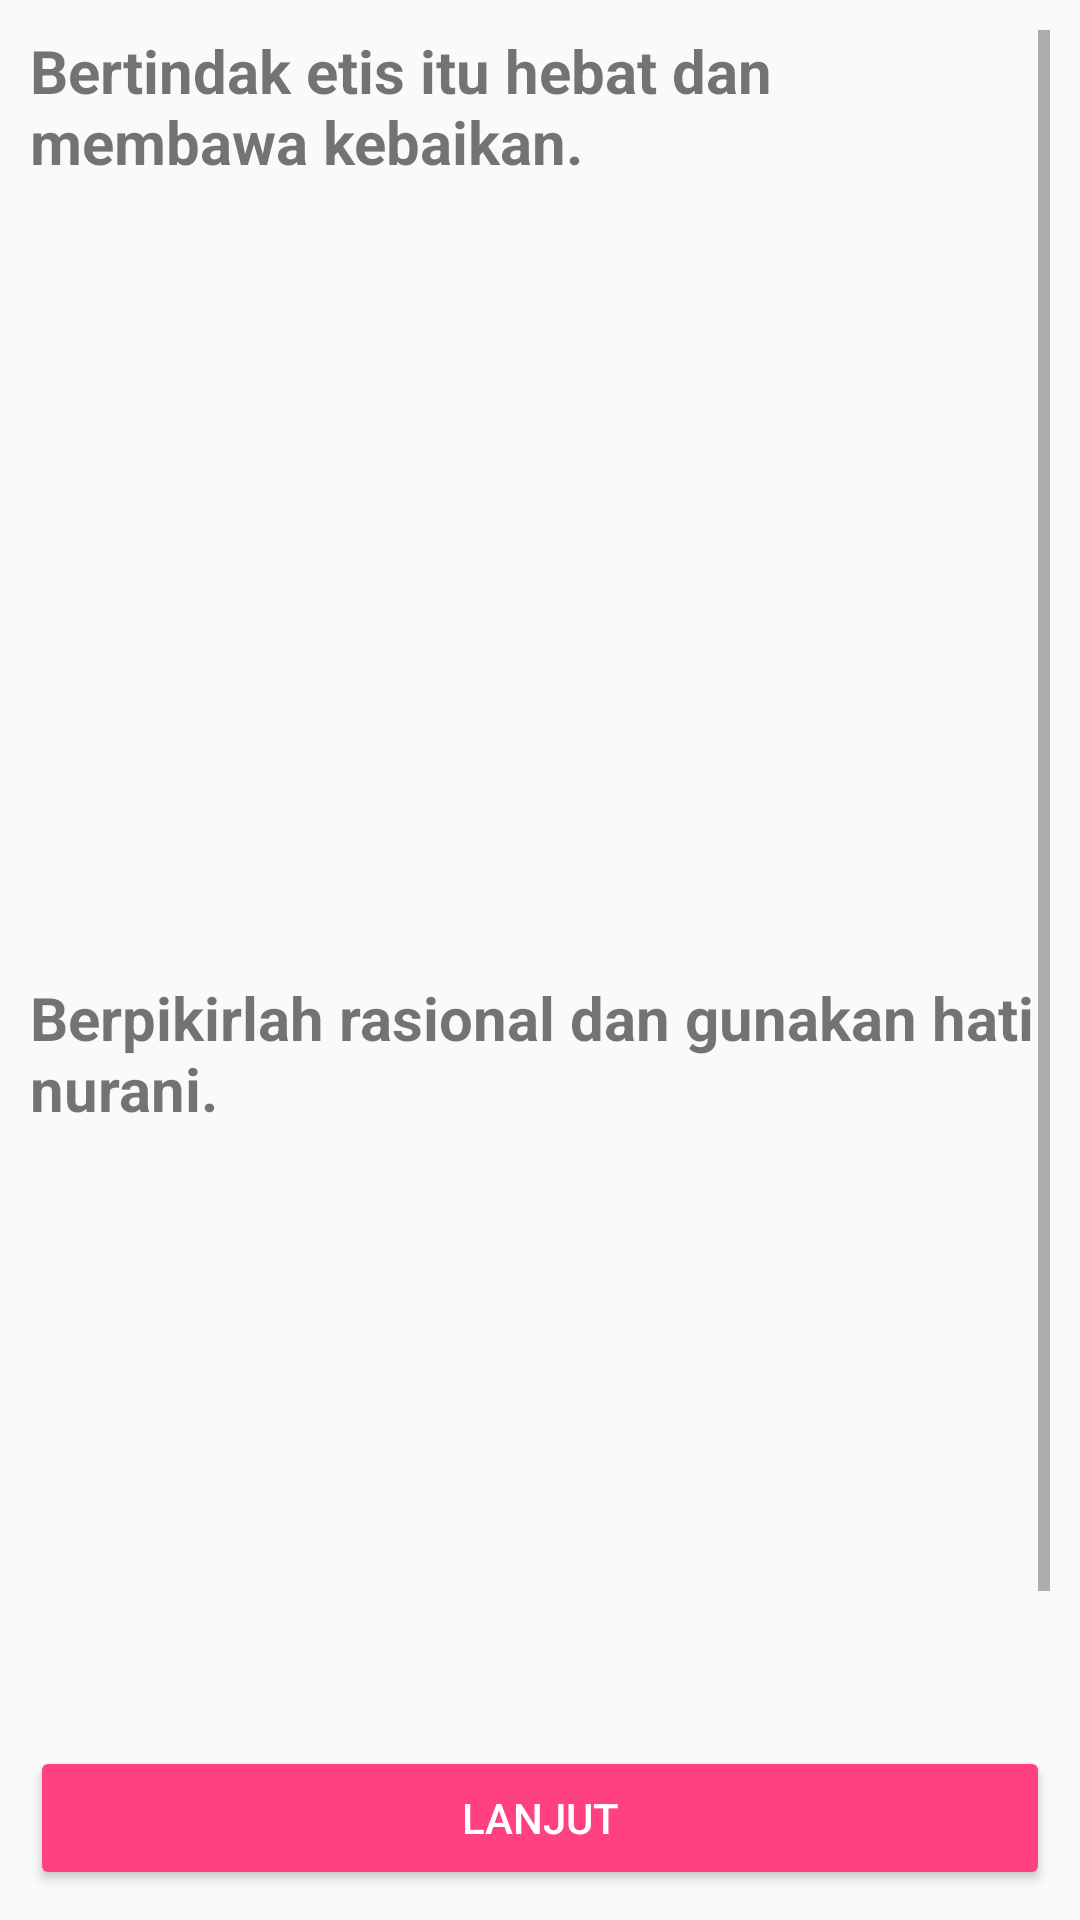

The Android layout XML behind this screen, and the referenced resources:
<!-- AndroidManifest.xml: application theme AppTheme -->
<!-- res/layout/content_welcome_dua.xml -->
<?xml version="1.0" encoding="utf-8"?>
<LinearLayout xmlns:android="http://schemas.android.com/apk/res/android"
    xmlns:app="http://schemas.android.com/apk/res-auto"
    android:layout_width="match_parent"
    android:layout_height="match_parent"
    android:orientation="vertical"
    android:padding="10dp"
    app:layout_behavior="@string/appbar_scrolling_view_behavior">



    <ScrollView
        android:layout_width="match_parent"
        android:layout_weight="0.9"
        android:layout_height="match_parent"
        android:layout_alignStart="@+id/tv_judul"
        android:layout_below="@+id/tv_judul">

        <LinearLayout
            android:layout_width="match_parent"
            android:layout_height="wrap_content"
            android:orientation="vertical">

            <TextView
                android:id="@+id/tv_deskripsi1"
                android:layout_width="match_parent"
                android:layout_height="wrap_content"
                android:layout_alignParentStart="true"
                android:layout_marginBottom="5dp"
                android:text="@string/title_welcome_dua"
                android:textSize="20sp"
                android:textStyle="bold" />

            <ImageView
                android:id="@+id/iv_gbr1"
                android:layout_width="match_parent"
                android:layout_height="240dp" />

            <TextView
                android:id="@+id/tv_deskripsi2"
                android:layout_width="match_parent"
                android:layout_height="wrap_content"
                android:layout_alignParentStart="true"
                android:layout_marginTop="20dp"
                android:layout_marginBottom="5dp"
                android:text="@string/title_welcome_tiga"
                android:textSize="20sp"
                android:textStyle="bold" />

            <ImageView
                android:id="@+id/iv_gbr2"
                android:layout_width="match_parent"
                android:layout_height="240dp" />

        </LinearLayout>
    </ScrollView>

    <android.support.v7.widget.AppCompatButton
        android:id="@+id/btn_next"
        style="@style/Widget.AppCompat.Button.Colored"
        android:layout_width="match_parent"
        android:layout_marginTop="8dp"
        android:layout_height="wrap_content"
        android:text="@string/next" />

</LinearLayout>
<!-- resources referenced by this layout -->
<resources>
  <string name="next">Lanjut</string>
  <string name="title_welcome_dua">Bertindak etis itu hebat dan membawa kebaikan.</string>
  <string name="title_welcome_tiga">Berpikirlah rasional dan gunakan hati nurani.</string>
  <style name="AppTheme" parent="Base.Theme.AppCompat.Light.DarkActionBar">
          
          <item name="colorPrimary">@color/colorPrimary</item>
          <item name="colorPrimaryDark">@color/colorPrimaryDark</item>
          <item name="colorAccent">@color/colorAccent</item>
      </style>
  <color name="colorPrimary">#3F51B5</color>
  <color name="colorPrimaryDark">#303F9F</color>
  <color name="colorAccent">#FF4081</color>
</resources>
